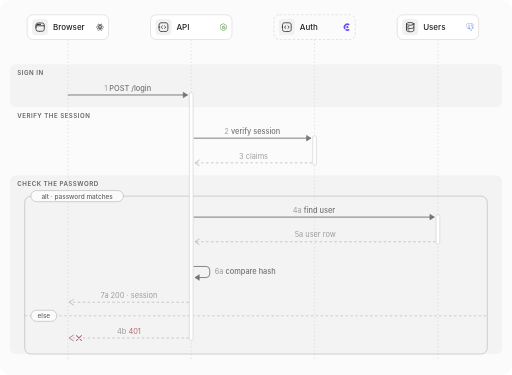
t = 0.00 s
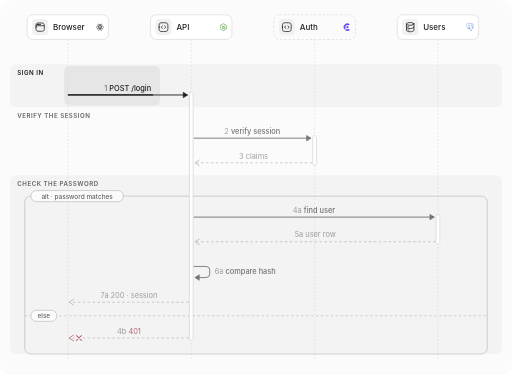
t = 1.64 s
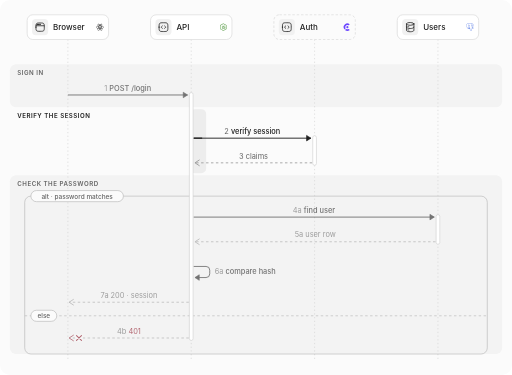
t = 3.38 s
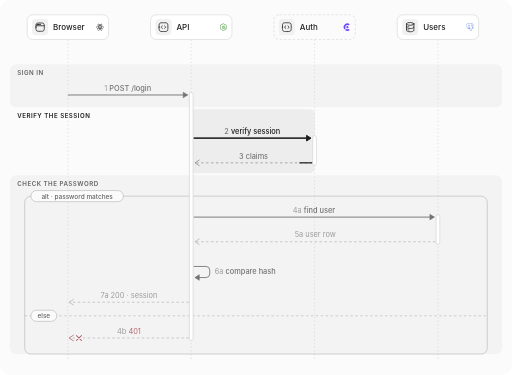
t = 4.91 s
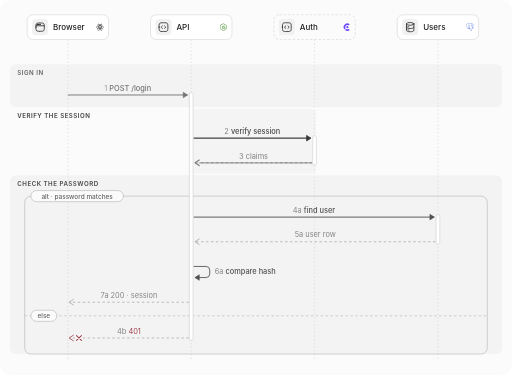
t = 6.65 s
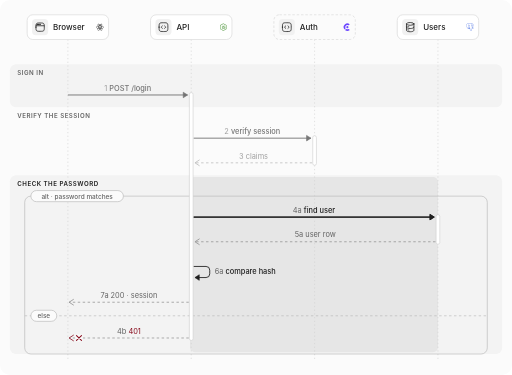
t = 8.40 s

The animated SVG that drew these frames (rendered in a browser with its animation timeline set to each time). Animation: 45 SMIL elements (animate=45); frames cover the first 8.40 s, repeats indefinitely.

<svg xmlns="http://www.w3.org/2000/svg" viewBox="0 0 830 608" width="830" height="608"><rect width="830" height="608" rx="16" fill="#fbfbfb"/><rect x="16" y="104.0" width="798" height="70.0" rx="10" fill="#f3f3f3"></rect><text x="28" y="121.0" font-family='Geist, "Inter", system-ui, -apple-system, "Segoe UI", sans-serif' font-size="10" font-weight="600" fill="#646464" letter-spacing="0.8">SIGN IN<animate attributeName="fill" dur="17800ms" repeatCount="indefinite" values="#646464;#646464;#1f1f1f;#1f1f1f;#646464;#646464" keyTimes="0.0000;0.0140;0.0281;0.1461;0.1629;1.0000"/></text><rect x="16" y="174.0" width="798" height="110.0" rx="10" fill="#fbfbfb"></rect><text x="28" y="191.0" font-family='Geist, "Inter", system-ui, -apple-system, "Segoe UI", sans-serif' font-size="10" font-weight="600" fill="#646464" letter-spacing="0.8">VERIFY THE SESSION<animate attributeName="fill" dur="17800ms" repeatCount="indefinite" values="#646464;#646464;#1f1f1f;#1f1f1f;#646464;#646464" keyTimes="0.0000;0.1489;0.1629;0.3652;0.3820;1.0000"/></text><rect x="16" y="284.0" width="798" height="290.0" rx="10" fill="#f3f3f3"></rect><text x="28" y="301.0" font-family='Geist, "Inter", system-ui, -apple-system, "Segoe UI", sans-serif' font-size="10" font-weight="600" fill="#646464" letter-spacing="0.8">CHECK THE PASSWORD<animate attributeName="fill" dur="17800ms" repeatCount="indefinite" values="#646464;#646464;#1f1f1f;#1f1f1f;#646464;#646464" keyTimes="0.0000;0.3680;0.3820;0.8989;0.9157;1.0000"/></text><rect x="0" y="107.0" width="0" height="64.0" rx="8" fill="#1f1f1f" fill-opacity="0.06" opacity="0"><animate attributeName="x" dur="17800ms" repeatCount="indefinite" values="104;104;104;104;104" keyTimes="0.0000;0.0000;0.0506;0.1067;1.0000"/><animate attributeName="width" dur="17800ms" repeatCount="indefinite" values="0;0;12;206;206" keyTimes="0.0000;0.0000;0.0506;0.1067;1.0000"/><animate attributeName="opacity" dur="17800ms" repeatCount="indefinite" values="0;0;1;1;0;0" keyTimes="0.0000;0.0506;0.0506;0.1461;0.1629;1.0000"/></rect><rect x="0" y="177.0" width="0" height="104.0" rx="8" fill="#1f1f1f" fill-opacity="0.06" opacity="0"><animate attributeName="x" dur="17800ms" repeatCount="indefinite" values="308;308;308;308;308;308;308" keyTimes="0.0000;0.0000;0.1854;0.2416;0.2697;0.3258;1.0000"/><animate attributeName="width" dur="17800ms" repeatCount="indefinite" values="0;0;12;202;202;204;204" keyTimes="0.0000;0.0000;0.1854;0.2416;0.2697;0.3258;1.0000"/><animate attributeName="opacity" dur="17800ms" repeatCount="indefinite" values="0;0;1;1;0;0" keyTimes="0.0000;0.1854;0.1854;0.3652;0.3820;1.0000"/></rect><rect x="0" y="287.0" width="0" height="284.0" rx="8" fill="#1f1f1f" fill-opacity="0.06" opacity="0"><animate attributeName="x" dur="17800ms" repeatCount="indefinite" values="308;308;308;308;308;308;308;308;308;106;300;106;106" keyTimes="0.0000;0.0000;0.4045;0.4607;0.4888;0.5449;0.5730;0.6292;0.6573;0.7135;0.8034;0.8596;1.0000"/><animate attributeName="width" dur="17800ms" repeatCount="indefinite" values="0;0;12;402;402;404;404;404;404;606;12;206;206" keyTimes="0.0000;0.0000;0.4045;0.4607;0.4888;0.5449;0.5730;0.6292;0.6573;0.7135;0.8034;0.8596;1.0000"/><animate attributeName="opacity" dur="17800ms" repeatCount="indefinite" values="0;0;1;1;0;0;1;1;0;0" keyTimes="0.0000;0.4045;0.4045;0.7416;0.7584;0.8034;0.8034;0.8989;0.9157;1.0000"/></rect><path d="M110 64 V586.0" stroke="#d0d0d0" stroke-dasharray="2 4"/><path d="M310 64 V586.0" stroke="#d0d0d0" stroke-dasharray="2 4"/><path d="M510 64 V586.0" stroke="#d0d0d0" stroke-dasharray="2 4"/><path d="M710 64 V586.0" stroke="#d0d0d0" stroke-dasharray="2 4"/><rect x="40.0" y="318.0" width="750.0" height="256.0" rx="10" fill="none" stroke="#b4b4b4"/><path d="M40.0 512.0H790.0" stroke="#b4b4b4" stroke-dasharray="4 4"/><rect x="50.0" y="309.0" width="150.0" height="18" rx="9" fill="#fbfbfb" stroke="#b4b4b4"/><text x="125.0" y="322.0" font-family='Geist, "Inter", system-ui, -apple-system, "Segoe UI", sans-serif' font-size="10.5" font-weight="500" fill="#646464" text-anchor="middle" letter-spacing="0">alt · password matches</text><rect x="50.0" y="503.0" width="42.0" height="18" rx="9" fill="#fbfbfb" stroke="#b4b4b4"/><text x="71.0" y="516.0" font-family='Geist, "Inter", system-ui, -apple-system, "Segoe UI", sans-serif' font-size="10.5" font-weight="500" fill="#646464" text-anchor="middle" letter-spacing="0">else</text><g opacity="0"><animate attributeName="opacity" dur="17800ms" repeatCount="indefinite" values="0;0;1;1;0;0" keyTimes="0.0000;0.7584;0.7725;0.8989;0.9157;1.0000"/><rect x="98.0" y="503.0" width="22" height="18" rx="9" fill="#1f1f1f"/><text x="109.0" y="516.0" font-family='Geist, "Inter", system-ui, -apple-system, "Segoe UI", sans-serif' font-size="10.5" font-weight="600" fill="#fbfbfb" text-anchor="middle">or</text></g><rect x="307.0" y="150.0" width="6" height="402.0" rx="3" fill="#ffffff" stroke="#d0d0d0"/><rect x="507.0" y="220.0" width="6" height="48.0" rx="3" fill="#ffffff" stroke="#d0d0d0"/><rect x="707.0" y="348.0" width="6" height="48.0" rx="3" fill="#ffffff" stroke="#d0d0d0"/><g opacity="0.6"><animate attributeName="opacity" dur="17800ms" repeatCount="indefinite" values="0.6;0.6;1;1;0.6;0.6" keyTimes="0.0000;0.0140;0.0281;0.1461;0.1629;1.0000"/><path d="M110.0 154.0H304.0" stroke="#1f1f1f" stroke-width="1.5"/><path d="M297.0 149.5L304.0 154.0L297.0 158.5Z" fill="#1f1f1f" stroke="#1f1f1f" stroke-linejoin="round"/><text x="207.0" y="147.0" font-family='Geist, "Inter", system-ui, -apple-system, "Segoe UI", sans-serif' font-size="12" font-weight="500" fill="#1f1f1f" text-anchor="middle"><tspan fill="#646464" font-weight="400">1  </tspan>POST /login</text></g><g opacity="0"><animate attributeName="opacity" dur="17800ms" repeatCount="indefinite" values="0;0;1;1;0;0" keyTimes="0.0000;0.0506;0.0506;0.1461;0.1601;1.0000"/><path d="M110.0 154.0H297.0" fill="none" stroke="#1f1f1f" stroke-width="2" stroke-linecap="butt" pathLength="100" stroke-dasharray="100 100"><animate attributeName="stroke-dashoffset" dur="17800ms" repeatCount="indefinite" values="100;100;0;0" keyTimes="0.0000;0.0506;0.1067;1.0000"/></path><g opacity="0"><animate attributeName="opacity" dur="17800ms" repeatCount="indefinite" values="0;0;1;1" keyTimes="0.0000;0.1067;0.1067;1.0000"/><path d="M297.0 149.5L304.0 154.0L297.0 158.5Z" fill="#1f1f1f" stroke="#1f1f1f" stroke-linejoin="round"/></g></g><g opacity="0.6"><animate attributeName="opacity" dur="17800ms" repeatCount="indefinite" values="0.6;0.6;1;1;0.6;0.6" keyTimes="0.0000;0.1489;0.1629;0.3652;0.3820;1.0000"/><path d="M314.0 224.0H504.0" stroke="#1f1f1f" stroke-width="1.5"/><path d="M497.0 219.5L504.0 224.0L497.0 228.5Z" fill="#1f1f1f" stroke="#1f1f1f" stroke-linejoin="round"/><text x="409.0" y="217.0" font-family='Geist, "Inter", system-ui, -apple-system, "Segoe UI", sans-serif' font-size="12" font-weight="500" fill="#1f1f1f" text-anchor="middle"><tspan fill="#646464" font-weight="400">2  </tspan>verify session</text></g><g opacity="0"><animate attributeName="opacity" dur="17800ms" repeatCount="indefinite" values="0;0;1;1;0;0" keyTimes="0.0000;0.1854;0.1854;0.3652;0.3792;1.0000"/><path d="M314.0 224.0H497.0" fill="none" stroke="#1f1f1f" stroke-width="2" stroke-linecap="butt" pathLength="100" stroke-dasharray="100 100"><animate attributeName="stroke-dashoffset" dur="17800ms" repeatCount="indefinite" values="100;100;0;0" keyTimes="0.0000;0.1854;0.2416;1.0000"/></path><g opacity="0"><animate attributeName="opacity" dur="17800ms" repeatCount="indefinite" values="0;0;1;1" keyTimes="0.0000;0.2415;0.2416;1.0000"/><path d="M497.0 219.5L504.0 224.0L497.0 228.5Z" fill="#1f1f1f" stroke="#1f1f1f" stroke-linejoin="round"/></g></g><g opacity="0.6"><animate attributeName="opacity" dur="17800ms" repeatCount="indefinite" values="0.6;0.6;1;1;0.6;0.6" keyTimes="0.0000;0.1489;0.1629;0.3652;0.3820;1.0000"/><path d="M506.0 264.0H316.0" stroke="#8f8f8f" stroke-width="1.2" stroke-dasharray="4 4"/><path d="M323.0 259.5L316.0 264.0L323.0 268.5" fill="none" stroke="#8f8f8f" stroke-width="1.3" stroke-linecap="round" stroke-linejoin="round"/><text x="411.0" y="257.0" font-family='Geist, "Inter", system-ui, -apple-system, "Segoe UI", sans-serif' font-size="12" font-weight="400" fill="#646464" text-anchor="middle"><tspan fill="#646464" font-weight="400">3  </tspan>claims</text></g><g opacity="0"><animate attributeName="opacity" dur="17800ms" repeatCount="indefinite" values="0;0;1;1;0;0" keyTimes="0.0000;0.2697;0.2697;0.3652;0.3792;1.0000"/><path d="M506.0 264.0H323.0" fill="none" stroke="#1f1f1f" stroke-width="2" stroke-linecap="butt" pathLength="100" stroke-dasharray="100 100"><animate attributeName="stroke-dashoffset" dur="17800ms" repeatCount="indefinite" values="100;100;0;0" keyTimes="0.0000;0.2697;0.3258;1.0000"/></path><g opacity="0"><animate attributeName="opacity" dur="17800ms" repeatCount="indefinite" values="0;0;1;1" keyTimes="0.0000;0.3258;0.3258;1.0000"/><path d="M323.0 259.5L316.0 264.0L323.0 268.5" fill="none" stroke="#1f1f1f" stroke-width="2" stroke-linecap="round" stroke-linejoin="round"/></g></g><g opacity="0.6"><animate attributeName="opacity" dur="17800ms" repeatCount="indefinite" values="0.6;0.6;1;1;0.45;0.45;0.6;0.6" keyTimes="0.0000;0.3680;0.3820;0.7416;0.7584;0.8989;0.9157;1.0000"/><path d="M314.0 352.0H704.0" stroke="#1f1f1f" stroke-width="1.5"/><path d="M697.0 347.5L704.0 352.0L697.0 356.5Z" fill="#1f1f1f" stroke="#1f1f1f" stroke-linejoin="round"/><text x="509.0" y="345.0" font-family='Geist, "Inter", system-ui, -apple-system, "Segoe UI", sans-serif' font-size="12" font-weight="500" fill="#1f1f1f" text-anchor="middle"><tspan fill="#646464" font-weight="400">4a  </tspan>find user</text></g><g opacity="0"><animate attributeName="opacity" dur="17800ms" repeatCount="indefinite" values="0;0;1;1;0;0" keyTimes="0.0000;0.4045;0.4045;0.7416;0.7556;1.0000"/><path d="M314.0 352.0H697.0" fill="none" stroke="#1f1f1f" stroke-width="2" stroke-linecap="butt" pathLength="100" stroke-dasharray="100 100"><animate attributeName="stroke-dashoffset" dur="17800ms" repeatCount="indefinite" values="100;100;0;0" keyTimes="0.0000;0.4045;0.4607;1.0000"/></path><g opacity="0"><animate attributeName="opacity" dur="17800ms" repeatCount="indefinite" values="0;0;1;1" keyTimes="0.0000;0.4606;0.4607;1.0000"/><path d="M697.0 347.5L704.0 352.0L697.0 356.5Z" fill="#1f1f1f" stroke="#1f1f1f" stroke-linejoin="round"/></g></g><g opacity="0.6"><animate attributeName="opacity" dur="17800ms" repeatCount="indefinite" values="0.6;0.6;1;1;0.45;0.45;0.6;0.6" keyTimes="0.0000;0.3680;0.3820;0.7416;0.7584;0.8989;0.9157;1.0000"/><path d="M706.0 392.0H316.0" stroke="#8f8f8f" stroke-width="1.2" stroke-dasharray="4 4"/><path d="M323.0 387.5L316.0 392.0L323.0 396.5" fill="none" stroke="#8f8f8f" stroke-width="1.3" stroke-linecap="round" stroke-linejoin="round"/><text x="511.0" y="385.0" font-family='Geist, "Inter", system-ui, -apple-system, "Segoe UI", sans-serif' font-size="12" font-weight="400" fill="#646464" text-anchor="middle"><tspan fill="#646464" font-weight="400">5a  </tspan>user row</text></g><g opacity="0"><animate attributeName="opacity" dur="17800ms" repeatCount="indefinite" values="0;0;1;1;0;0" keyTimes="0.0000;0.4888;0.4888;0.7416;0.7556;1.0000"/><path d="M706.0 392.0H323.0" fill="none" stroke="#1f1f1f" stroke-width="2" stroke-linecap="butt" pathLength="100" stroke-dasharray="100 100"><animate attributeName="stroke-dashoffset" dur="17800ms" repeatCount="indefinite" values="100;100;0;0" keyTimes="0.0000;0.4888;0.5449;1.0000"/></path><g opacity="0"><animate attributeName="opacity" dur="17800ms" repeatCount="indefinite" values="0;0;1;1" keyTimes="0.0000;0.5449;0.5449;1.0000"/><path d="M323.0 387.5L316.0 392.0L323.0 396.5" fill="none" stroke="#1f1f1f" stroke-width="2" stroke-linecap="round" stroke-linejoin="round"/></g></g><g opacity="0.6"><animate attributeName="opacity" dur="17800ms" repeatCount="indefinite" values="0.6;0.6;1;1;0.45;0.45;0.6;0.6" keyTimes="0.0000;0.3680;0.3820;0.7416;0.7584;0.8989;0.9157;1.0000"/><path d="M314.0 432.0H334.0a6 6 0 0 1 6 6V444.0a6 6 0 0 1 -6 6H317.0" fill="none" stroke="#1f1f1f" stroke-width="1.4"/><path d="M323.0 445.5L316.0 450.0L323.0 454.5Z" fill="#1f1f1f" stroke="#1f1f1f" stroke-linejoin="round"/><text x="348.0" y="445.0" font-family='Geist, "Inter", system-ui, -apple-system, "Segoe UI", sans-serif' font-size="12" font-weight="500" fill="#1f1f1f"><tspan fill="#646464" font-weight="400">6a  </tspan>compare hash</text></g><g opacity="0"><animate attributeName="opacity" dur="17800ms" repeatCount="indefinite" values="0;0;1;1;0;0" keyTimes="0.0000;0.5730;0.5730;0.7416;0.7556;1.0000"/><path d="M314.0 432.0H334.0a6 6 0 0 1 6 6V444.0a6 6 0 0 1 -6 6H323.0" fill="none" stroke="#1f1f1f" stroke-width="2" stroke-linecap="butt" pathLength="100" stroke-dasharray="100 100"><animate attributeName="stroke-dashoffset" dur="17800ms" repeatCount="indefinite" values="100;100;0;0" keyTimes="0.0000;0.5730;0.6292;1.0000"/></path><g opacity="0"><animate attributeName="opacity" dur="17800ms" repeatCount="indefinite" values="0;0;1;1" keyTimes="0.0000;0.6292;0.6292;1.0000"/><path d="M323.0 445.5L316.0 450.0L323.0 454.5Z" fill="#1f1f1f" stroke="#1f1f1f" stroke-linejoin="round"/></g></g><g opacity="0.6"><animate attributeName="opacity" dur="17800ms" repeatCount="indefinite" values="0.6;0.6;1;1;0.45;0.45;0.6;0.6" keyTimes="0.0000;0.3680;0.3820;0.7416;0.7584;0.8989;0.9157;1.0000"/><path d="M306.0 490.0H112.0" stroke="#8f8f8f" stroke-width="1.2" stroke-dasharray="4 4"/><path d="M119.0 485.5L112.0 490.0L119.0 494.5" fill="none" stroke="#8f8f8f" stroke-width="1.3" stroke-linecap="round" stroke-linejoin="round"/><text x="209.0" y="483.0" font-family='Geist, "Inter", system-ui, -apple-system, "Segoe UI", sans-serif' font-size="12" font-weight="400" fill="#646464" text-anchor="middle"><tspan fill="#646464" font-weight="400">7a  </tspan>200 · session</text></g><g opacity="0"><animate attributeName="opacity" dur="17800ms" repeatCount="indefinite" values="0;0;1;1;0;0" keyTimes="0.0000;0.6573;0.6573;0.7416;0.7556;1.0000"/><path d="M306.0 490.0H119.0" fill="none" stroke="#1f1f1f" stroke-width="2" stroke-linecap="butt" pathLength="100" stroke-dasharray="100 100"><animate attributeName="stroke-dashoffset" dur="17800ms" repeatCount="indefinite" values="100;100;0;0" keyTimes="0.0000;0.6573;0.7135;1.0000"/></path><g opacity="0"><animate attributeName="opacity" dur="17800ms" repeatCount="indefinite" values="0;0;1;1" keyTimes="0.0000;0.7134;0.7135;1.0000"/><path d="M119.0 485.5L112.0 490.0L119.0 494.5" fill="none" stroke="#1f1f1f" stroke-width="2" stroke-linecap="round" stroke-linejoin="round"/></g></g><g opacity="0.6"><animate attributeName="opacity" dur="17800ms" repeatCount="indefinite" values="0.6;0.6;1;1;0.6;0.6" keyTimes="0.0000;0.3680;0.3820;0.8989;0.9157;1.0000"/><path d="M306.0 548.0H112.0" stroke="#8f8f8f" stroke-width="1.2" stroke-dasharray="4 4"/><circle cx="128.0" cy="548.0" r="6" fill="#fbfbfb"/><path d="M124.0 544.0L132.0 552.0M132.0 544.0L124.0 552.0" stroke="#880d1e" stroke-width="1.8" stroke-linecap="round"/><path d="M119.0 543.5L112.0 548.0L119.0 552.5" fill="none" stroke="#880d1e" stroke-width="1.3" stroke-linecap="round" stroke-linejoin="round"/><text x="209.0" y="541.0" font-family='Geist, "Inter", system-ui, -apple-system, "Segoe UI", sans-serif' font-size="12" font-weight="400" fill="#880d1e" text-anchor="middle"><tspan fill="#646464" font-weight="400">4b  </tspan>401</text></g><g opacity="0"><animate attributeName="opacity" dur="17800ms" repeatCount="indefinite" values="0;0;1;1;0;0" keyTimes="0.0000;0.8034;0.8034;0.8989;0.9129;1.0000"/><path d="M306.0 548.0H119.0" fill="none" stroke="#880d1e" stroke-width="2" stroke-linecap="butt" pathLength="100" stroke-dasharray="100 100"><animate attributeName="stroke-dashoffset" dur="17800ms" repeatCount="indefinite" values="100;100;0;0" keyTimes="0.0000;0.8034;0.8596;1.0000"/></path><g opacity="0"><animate attributeName="opacity" dur="17800ms" repeatCount="indefinite" values="0;0;1;1" keyTimes="0.0000;0.8595;0.8596;1.0000"/><path d="M119.0 543.5L112.0 548.0L119.0 552.5" fill="none" stroke="#880d1e" stroke-width="2" stroke-linecap="round" stroke-linejoin="round"/></g></g><rect x="44.0" y="24" width="132" height="40" rx="9" fill="#ffffff" stroke="#d4d4d4"/><rect x="52.0" y="31" width="26" height="26" rx="6" fill="#f1f1f1"/><g transform="translate(56.0 35.0) scale(0.750)" fill="none" stroke="#1f1f1f" stroke-width="1.7" stroke-linecap="round" stroke-linejoin="round"><path d="M3.5 9l17 0"/><path d="M11.75 5.81V6M12 6c0 .14-.11.25-.25.25-.14 0-.25-.11-.25-.25 0-.14.11-.25.25-.25.14 0 .25.11.25.25z"/><path d="M8.75 5.81V6M9 6c0 .14-.11.25-.25.25-.14 0-.25-.11-.25-.25 0-.14.11-.25.25-.25.14 0 .25.11.25.25z"/><path d="M5.75 5.81V6M6 6c0 .14-.11.25-.25.25-.14 0-.25-.11-.25-.25 0-.14.11-.25.25-.25.14 0 .25.11.25.25z"/><path d="M3 12C3 7.76 3 5.64 4.32 4.32 5.64 3 7.76 3 12 3c4.24 0 6.36 0 7.68 1.32C21 5.64 21 7.76 21 12c0 4.24 0 6.36-1.32 7.68C18.36 21 16.24 21 12 21c-4.24 0-6.36 0-7.68-1.32C3 18.36 3 16.24 3 12z"/></g><text x="86.0" y="49.0" font-family='Geist, "Inter", system-ui, -apple-system, "Segoe UI", sans-serif' font-size="13" font-weight="500" fill="#1f1f1f" text-anchor="start" letter-spacing="0">Browser</text><path transform="translate(156.0 38.0) scale(0.500)" fill="#1f1f1f" d="M14.23 12.004a2.236 2.236 0 0 1-2.235 2.236 2.236 2.236 0 0 1-2.236-2.236 2.236 2.236 0 0 1 2.235-2.236 2.236 2.236 0 0 1 2.236 2.236zm2.648-10.69c-1.346 0-3.107.96-4.888 2.622-1.78-1.653-3.542-2.602-4.887-2.602-.41 0-.783.093-1.106.278-1.375.793-1.683 3.264-.973 6.365C1.98 8.917 0 10.42 0 12.004c0 1.59 1.99 3.097 5.043 4.03-.704 3.113-.39 5.588.988 6.38.32.187.69.275 1.102.275 1.345 0 3.107-.96 4.888-2.624 1.78 1.654 3.542 2.603 4.887 2.603.41 0 .783-.09 1.106-.275 1.374-.792 1.683-3.263.973-6.365C22.02 15.096 24 13.59 24 12.004c0-1.59-1.99-3.097-5.043-4.032.704-3.11.39-5.587-.988-6.38-.318-.184-.688-.277-1.092-.278zm-.005 1.09v.006c.225 0 .406.044.558.127.666.382.955 1.835.73 3.704-.054.46-.142.945-.25 1.44-.96-.236-2.006-.417-3.107-.534-.66-.905-1.345-1.727-2.035-2.447 1.592-1.48 3.087-2.292 4.105-2.295zm-9.77.02c1.012 0 2.514.808 4.11 2.28-.686.72-1.37 1.537-2.02 2.442-1.107.117-2.154.298-3.113.538-.112-.49-.195-.964-.254-1.42-.23-1.868.054-3.32.714-3.707.19-.09.4-.127.563-.132zm4.882 3.05c.455.468.91.992 1.36 1.564-.44-.02-.89-.034-1.345-.034-.46 0-.915.01-1.36.034.44-.572.895-1.096 1.345-1.565zM12 8.1c.74 0 1.477.034 2.202.093.406.582.802 1.203 1.183 1.86.372.64.71 1.29 1.018 1.946-.308.655-.646 1.31-1.013 1.95-.38.66-.773 1.288-1.18 1.87-.728.063-1.466.098-2.21.098-.74 0-1.477-.035-2.202-.093-.406-.582-.802-1.204-1.183-1.86-.372-.64-.71-1.29-1.018-1.946.303-.657.646-1.313 1.013-1.954.38-.66.773-1.286 1.18-1.868.728-.064 1.466-.098 2.21-.098zm-3.635.254c-.24.377-.48.763-.704 1.16-.225.39-.435.782-.635 1.174-.265-.656-.49-1.31-.676-1.947.64-.15 1.315-.283 2.015-.386zm7.26 0c.695.103 1.365.23 2.006.387-.18.632-.405 1.282-.66 1.933-.2-.39-.41-.783-.64-1.174-.225-.392-.465-.774-.705-1.146zm3.063.675c.484.15.944.317 1.375.498 1.732.74 2.852 1.708 2.852 2.476-.005.768-1.125 1.74-2.857 2.475-.42.18-.88.342-1.355.493-.28-.958-.646-1.956-1.1-2.98.45-1.017.81-2.01 1.085-2.964zm-13.395.004c.278.96.645 1.957 1.1 2.98-.45 1.017-.812 2.01-1.086 2.964-.484-.15-.944-.318-1.37-.5-1.732-.737-2.852-1.706-2.852-2.474 0-.768 1.12-1.742 2.852-2.476.42-.18.88-.342 1.356-.494zm11.678 4.28c.265.657.49 1.312.676 1.948-.64.157-1.316.29-2.016.39.24-.375.48-.762.705-1.158.225-.39.435-.788.636-1.18zm-9.945.02c.2.392.41.783.64 1.175.23.39.465.772.705 1.143-.695-.102-1.365-.23-2.006-.386.18-.63.406-1.282.66-1.933zM17.92 16.32c.112.493.2.968.254 1.423.23 1.868-.054 3.32-.714 3.708-.147.09-.338.128-.563.128-1.012 0-2.514-.807-4.11-2.28.686-.72 1.37-1.536 2.02-2.44 1.107-.118 2.154-.3 3.113-.54zm-11.83.01c.96.234 2.006.415 3.107.532.66.905 1.345 1.727 2.035 2.446-1.595 1.483-3.092 2.295-4.11 2.295-.22-.005-.406-.05-.553-.132-.666-.38-.955-1.834-.73-3.703.054-.46.142-.944.25-1.438zm4.56.64c.44.02.89.034 1.345.034.46 0 .915-.01 1.36-.034-.44.572-.895 1.095-1.345 1.565-.455-.47-.91-.993-1.36-1.565z"/><rect x="244.0" y="24" width="132" height="40" rx="9" fill="#ffffff" stroke="#d4d4d4"/><rect x="252.0" y="31" width="26" height="26" rx="6" fill="#f1f1f1"/><g transform="translate(256.0 35.0) scale(0.750)" fill="none" stroke="#1f1f1f" stroke-width="1.7" stroke-linecap="round" stroke-linejoin="round"><path d="M2.5 12c0-4.48 0-6.72 1.39-8.11C5.28 2.5 7.52 2.5 12 2.5c4.48 0 6.72 0 8.11 1.39C21.5 5.28 21.5 7.52 21.5 12c0 4.48 0 6.72-1.39 8.11C18.72 21.5 16.48 21.5 12 21.5c-4.48 0-6.72 0-8.11-1.39C2.5 18.72 2.5 16.48 2.5 12z"/><path d="M9.5 9.5L7.97 10.82C7.32 11.38 7 11.65 7 12c0 .35.32.62.97 1.18L9.5 14.5"/><path d="M14.5 9.5l1.53 1.32c.65.56.97.83.97 1.18 0 .35-.32.62-.97 1.18L14.5 14.5"/></g><text x="286.0" y="49.0" font-family='Geist, "Inter", system-ui, -apple-system, "Segoe UI", sans-serif' font-size="13" font-weight="500" fill="#1f1f1f" text-anchor="start" letter-spacing="0">API</text><path transform="translate(356.0 38.0) scale(0.500)" fill="#5fa04e" d="M11.998,24c-0.321,0-0.641-0.084-0.922-0.247l-2.936-1.737c-0.438-0.245-0.224-0.332-0.08-0.383 c0.585-0.203,0.703-0.25,1.328-0.604c0.065-0.037,0.151-0.023,0.218,0.017l2.256,1.339c0.082,0.045,0.197,0.045,0.272,0l8.795-5.076 c0.082-0.047,0.134-0.141,0.134-0.238V6.921c0-0.099-0.053-0.192-0.137-0.242l-8.791-5.072c-0.081-0.047-0.189-0.047-0.271,0 L3.075,6.68C2.99,6.729,2.936,6.825,2.936,6.921v10.15c0,0.097,0.054,0.189,0.139,0.235l2.409,1.392 c1.307,0.654,2.108-0.116,2.108-0.89V7.787c0-0.142,0.114-0.253,0.256-0.253h1.115c0.139,0,0.255,0.112,0.255,0.253v10.021 c0,1.745-0.95,2.745-2.604,2.745c-0.508,0-0.909,0-2.026-0.551L2.28,18.675c-0.57-0.329-0.922-0.945-0.922-1.604V6.921 c0-0.659,0.353-1.275,0.922-1.603l8.795-5.082c0.557-0.315,1.296-0.315,1.848,0l8.794,5.082c0.57,0.329,0.924,0.944,0.924,1.603 v10.15c0,0.659-0.354,1.273-0.924,1.604l-8.794,5.078C12.643,23.916,12.324,24,11.998,24z M19.099,13.993 c0-1.9-1.284-2.406-3.987-2.763c-2.731-0.361-3.009-0.548-3.009-1.187c0-0.528,0.235-1.233,2.258-1.233 c1.807,0,2.473,0.389,2.747,1.607c0.024,0.115,0.129,0.199,0.247,0.199h1.141c0.071,0,0.138-0.031,0.186-0.081 c0.048-0.054,0.074-0.123,0.067-0.196c-0.177-2.098-1.571-3.076-4.388-3.076c-2.508,0-4.004,1.058-4.004,2.833 c0,1.925,1.488,2.457,3.895,2.695c2.88,0.282,3.103,0.703,3.103,1.269c0,0.983-0.789,1.402-2.642,1.402 c-2.327,0-2.839-0.584-3.011-1.742c-0.02-0.124-0.126-0.215-0.253-0.215h-1.137c-0.141,0-0.254,0.112-0.254,0.253 c0,1.482,0.806,3.248,4.655,3.248C17.501,17.007,19.099,15.91,19.099,13.993z"/><rect x="444.0" y="24" width="132" height="40" rx="9" fill="#fbfbfb" stroke="#d4d4d4" stroke-dasharray="4 3"/><rect x="452.0" y="31" width="26" height="26" rx="6" fill="#f1f1f1"/><g transform="translate(456.0 35.0) scale(0.750)" fill="none" stroke="#1f1f1f" stroke-width="1.7" stroke-linecap="round" stroke-linejoin="round"><path d="M2.5 12c0-4.48 0-6.72 1.39-8.11C5.28 2.5 7.52 2.5 12 2.5c4.48 0 6.72 0 8.11 1.39C21.5 5.28 21.5 7.52 21.5 12c0 4.48 0 6.72-1.39 8.11C18.72 21.5 16.48 21.5 12 21.5c-4.48 0-6.72 0-8.11-1.39C2.5 18.72 2.5 16.48 2.5 12z"/><path d="M9.5 9.5L7.97 10.82C7.32 11.38 7 11.65 7 12c0 .35.32.62.97 1.18L9.5 14.5"/><path d="M14.5 9.5l1.53 1.32c.65.56.97.83.97 1.18 0 .35-.32.62-.97 1.18L14.5 14.5"/></g><text x="486.0" y="49.0" font-family='Geist, "Inter", system-ui, -apple-system, "Segoe UI", sans-serif' font-size="13" font-weight="500" fill="#1f1f1f" text-anchor="start" letter-spacing="0">Auth</text><path transform="translate(556.0 38.0) scale(0.500)" fill="#6c47ff" d="m21.47 20.829-2.881-2.881a.572.572 0 0 0-.7-.084 6.854 6.854 0 0 1-7.081 0 .576.576 0 0 0-.7.084l-2.881 2.881a.576.576 0 0 0-.103.69.57.57 0 0 0 .166.186 12 12 0 0 0 14.113 0 .58.58 0 0 0 .239-.423.576.576 0 0 0-.172-.453Zm.002-17.668-2.88 2.88a.569.569 0 0 1-.701.084A6.857 6.857 0 0 0 8.724 8.08a6.862 6.862 0 0 0-1.222 3.692 6.86 6.86 0 0 0 .978 3.764.573.573 0 0 1-.083.699l-2.881 2.88a.567.567 0 0 1-.864-.063A11.993 11.993 0 0 1 6.771 2.7a11.99 11.99 0 0 1 14.637-.405.566.566 0 0 1 .232.418.57.57 0 0 1-.168.448Zm-7.118 12.261a3.427 3.427 0 1 0 0-6.854 3.427 3.427 0 0 0 0 6.854Z"/><rect x="644.0" y="24" width="132" height="40" rx="9" fill="#ffffff" stroke="#d4d4d4"/><rect x="652.0" y="31" width="26" height="26" rx="6" fill="#f1f1f1"/><g transform="translate(656.0 35.0) scale(0.750)" fill="none" stroke="#1f1f1f" stroke-width="1.7" stroke-linecap="round" stroke-linejoin="round"><ellipse cx="12" cy="5" rx="8" ry="3"/><path d="M7 10.84c.6.18 1.27.33 2 .44"/><path d="M20 12c0 1.66-3.58 3-8 3-4.42 0-8-1.34-8-3"/><path d="M7 17.84c.6.18 1.27.33 2 .44"/><path d="M20 5V19c0 1.66-3.58 3-8 3-4.42 0-8-1.34-8-3V5"/></g><text x="686.0" y="49.0" font-family='Geist, "Inter", system-ui, -apple-system, "Segoe UI", sans-serif' font-size="13" font-weight="500" fill="#1f1f1f" text-anchor="start" letter-spacing="0">Users</text><path transform="translate(756.0 38.0) scale(0.500)" fill="#4169e1" d="M23.5594 14.7228a.5269.5269 0 0 0-.0563-.1191c-.139-.2632-.4768-.3418-1.0074-.2321-1.6533.3411-2.2935.1312-2.5256-.0191 1.342-2.0482 2.445-4.522 3.0411-6.8297.2714-1.0507.7982-3.5237.1222-4.7316a1.5641 1.5641 0 0 0-.1509-.235C21.6931.9086 19.8007.0248 17.5099.0005c-1.4947-.0158-2.7705.3461-3.1161.4794a9.449 9.449 0 0 0-.5159-.0816 8.044 8.044 0 0 0-1.3114-.1278c-1.1822-.0184-2.2038.2642-3.0498.8406-.8573-.3211-4.7888-1.645-7.2219.0788C.9359 2.1526.3086 3.8733.4302 6.3043c.0409.818.5069 3.334 1.2423 5.7436.4598 1.5065.9387 2.7019 1.4334 3.582.553.9942 1.1259 1.5933 1.7143 1.7895.4474.1491 1.1327.1441 1.8581-.7279.8012-.9635 1.5903-1.8258 1.9446-2.2069.4351.2355.9064.3625 1.39.3772a.0569.0569 0 0 0 .0004.0041 11.0312 11.0312 0 0 0-.2472.3054c-.3389.4302-.4094.5197-1.5002.7443-.3102.064-1.1344.2339-1.1464.8115-.0025.1224.0329.2309.0919.3268.2269.4231.9216.6097 1.015.6331 1.3345.3335 2.5044.092 3.3714-.6787-.017 2.231.0775 4.4174.3454 5.0874.2212.5529.7618 1.9045 2.4692 1.9043.2505 0 .5263-.0291.8296-.0941 1.7819-.3821 2.5557-1.1696 2.855-2.9059.1503-.8707.4016-2.8753.5388-4.1012.0169-.0703.0357-.1207.057-.1362.0007-.0005.0697-.0471.4272.0307a.3673.3673 0 0 0 .0443.0068l.2539.0223.0149.001c.8468.0384 1.9114-.1426 2.5312-.4308.6438-.2988 1.8057-1.0323 1.5951-1.6698zM2.371 11.8765c-.7435-2.4358-1.1779-4.8851-1.2123-5.5719-.1086-2.1714.4171-3.6829 1.5623-4.4927 1.8367-1.2986 4.8398-.5408 6.108-.13-.0032.0032-.0066.0061-.0098.0094-2.0238 2.044-1.9758 5.536-1.9708 5.7495-.0002.0823.0066.1989.0162.3593.0348.5873.0996 1.6804-.0735 2.9184-.1609 1.1504.1937 2.2764.9728 3.0892.0806.0841.1648.1631.2518.2374-.3468.3714-1.1004 1.1926-1.9025 2.1576-.5677.6825-.9597.5517-1.0886.5087-.3919-.1307-.813-.5871-1.2381-1.3223-.4796-.839-.9635-2.0317-1.4155-3.5126zm6.0072 5.0871c-.1711-.0428-.3271-.1132-.4322-.1772.0889-.0394.2374-.0902.4833-.1409 1.2833-.2641 1.4815-.4506 1.9143-1.0002.0992-.126.2116-.2687.3673-.4426a.3549.3549 0 0 0 .0737-.1298c.1708-.1513.2724-.1099.4369-.0417.156.0646.3078.26.3695.4752.0291.1016.0619.2945-.0452.4444-.9043 1.2658-2.2216 1.2494-3.1676 1.0128zm2.094-3.988-.0525.141c-.133.3566-.2567.6881-.3334 1.003-.6674-.0021-1.3168-.2872-1.8105-.8024-.6279-.6551-.9131-1.5664-.7825-2.5004.1828-1.3079.1153-2.4468.079-3.0586-.005-.0857-.0095-.1607-.0122-.2199.2957-.2621 1.6659-.9962 2.6429-.7724.4459.1022.7176.4057.8305.928.5846 2.7038.0774 3.8307-.3302 4.7363-.084.1866-.1633.3629-.2311.5454zm7.3637 4.5725c-.0169.1768-.0358.376-.0618.5959l-.146.4383a.3547.3547 0 0 0-.0182.1077c-.0059.4747-.054.6489-.115.8693-.0634.2292-.1353.4891-.1794 1.0575-.11 1.4143-.8782 2.2267-2.4172 2.5565-1.5155.3251-1.7843-.4968-2.0212-1.2217a6.5824 6.5824 0 0 0-.0769-.2266c-.2154-.5858-.1911-1.4119-.1574-2.5551.0165-.5612-.0249-1.9013-.3302-2.6462.0044-.2932.0106-.5909.019-.8918a.3529.3529 0 0 0-.0153-.1126 1.4927 1.4927 0 0 0-.0439-.208c-.1226-.4283-.4213-.7866-.7797-.9351-.1424-.059-.4038-.1672-.7178-.0869.067-.276.1831-.5875.309-.9249l.0529-.142c.0595-.16.134-.3257.213-.5012.4265-.9476 1.0106-2.2453.3766-5.1772-.2374-1.0981-1.0304-1.6343-2.2324-1.5098-.7207.0746-1.3799.3654-1.7088.5321a5.6716 5.6716 0 0 0-.1958.1041c.0918-1.1064.4386-3.1741 1.7357-4.4823a4.0306 4.0306 0 0 1 .3033-.276.3532.3532 0 0 0 .1447-.0644c.7524-.5706 1.6945-.8506 2.802-.8325.4091.0067.8017.0339 1.1742.081 1.939.3544 3.2439 1.4468 4.0359 2.3827.8143.9623 1.2552 1.9315 1.4312 2.4543-1.3232-.1346-2.2234.1268-2.6797.779-.9926 1.4189.543 4.1729 1.2811 5.4964.1353.2426.2522.4522.2889.5413.2403.5825.5515.9713.7787 1.2552.0696.087.1372.1714.1885.245-.4008.1155-1.1208.3825-1.0552 1.717-.0123.1563-.0423.4469-.0834.8148-.0461.2077-.0702.4603-.0994.7662zm.8905-1.6211c-.0405-.8316.2691-.9185.5967-1.0105a2.8566 2.8566 0 0 0 .135-.0406 1.202 1.202 0 0 0 .1342.103c.5703.3765 1.5823.4213 3.0068.1344-.2016.1769-.5189.3994-.9533.6011-.4098.1903-1.0957.333-1.7473.3636-.7197.0336-1.0859-.0807-1.1721-.151zm.5695-9.2712c-.0059.3508-.0542.6692-.1054 1.0017-.055.3576-.112.7274-.1264 1.1762-.0142.4368.0404.8909.0932 1.3301.1066.887.216 1.8003-.2075 2.7014a3.5272 3.5272 0 0 1-.1876-.3856c-.0527-.1276-.1669-.3326-.3251-.6162-.6156-1.1041-2.0574-3.6896-1.3193-4.7446.3795-.5427 1.3408-.5661 2.1781-.463zm.2284 7.0137a12.3762 12.3762 0 0 0-.0853-.1074l-.0355-.0444c.7262-1.1995.5842-2.3862.4578-3.4385-.0519-.4318-.1009-.8396-.0885-1.2226.0129-.4061.0666-.7543.1185-1.0911.0639-.415.1288-.8443.1109-1.3505.0134-.0531.0188-.1158.0118-.1902-.0457-.4855-.5999-1.938-1.7294-3.253-.6076-.7073-1.4896-1.4972-2.6889-2.0395.5251-.1066 1.2328-.2035 2.0244-.1859 2.0515.0456 3.6746.8135 4.8242 2.2824a.908.908 0 0 1 .0667.1002c.7231 1.3556-.2762 6.2751-2.9867 10.5405zm-8.8166-6.1162c-.025.1794-.3089.4225-.6211.4225a.5821.5821 0 0 1-.0809-.0056c-.1873-.026-.3765-.144-.5059-.3156-.0458-.0605-.1203-.178-.1055-.2844.0055-.0401.0261-.0985.0925-.1488.1182-.0894.3518-.1226.6096-.0867.3163.0441.6426.1938.6113.4186zm7.9305-.4114c.0111.0792-.049.201-.1531.3102-.0683.0717-.212.1961-.4079.2232a.5456.5456 0 0 1-.075.0052c-.2935 0-.5414-.2344-.5607-.3717-.024-.1765.2641-.3106.5611-.352.297-.0414.6111.0088.6356.1851z"/></svg>
